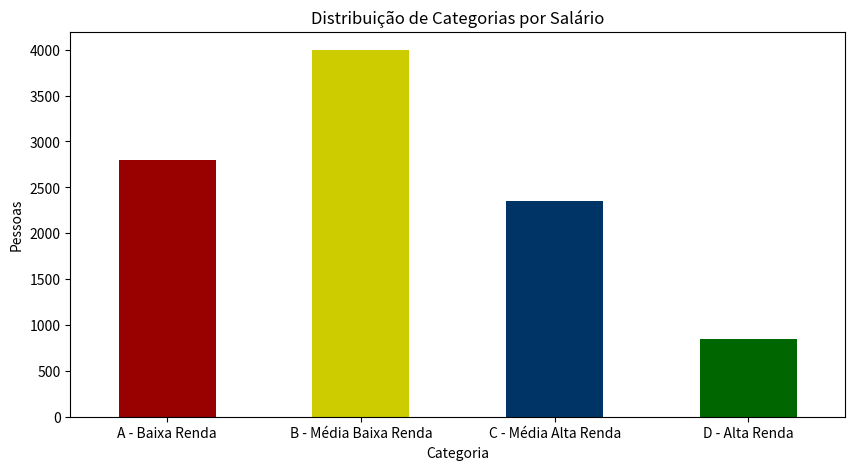

Source code (Python):
import pandas as pd
import numpy as np
import matplotlib.pyplot as plt

def gerar_dados(n=10000):
    data = {
        'ID': np.arange(1, n + 1),
        'Idade': np.random.randint(18, 65, size=n),
        'Salario': np.random.randint(1500, 14000, size=n)
    }
    return pd.DataFrame(data)

categoria_ordem = ['A - Baixa Renda', 'B - Média Baixa Renda', 'C - Média Alta Renda', 'D - Alta Renda']
definir_categoria = lambda salario: (
    'A - Baixa Renda' if 1500 <= salario <= 5000 else
    'B - Média Baixa Renda' if 5001 <= salario <= 10000 else
    'C - Média Alta Renda' if 10001 <= salario <= 13000 else
    'D - Alta Renda'
)

df = gerar_dados()
df['Categoria'] = df['Salario'].apply(definir_categoria)

categoria_counts = df['Categoria'].value_counts()
categoria_counts = categoria_counts.reindex(categoria_ordem)

plt.figure(figsize=(10, 5))
categoria_counts.plot(kind='bar', color=['#990000', '#CCCC00', '#003366', '#006600'])
plt.title("Distribuição de Categorias por Salário")
plt.xlabel("Categoria")
plt.ylabel("Pessoas")
plt.xticks(rotation=0) 
plt.show()

print(df.head(20))